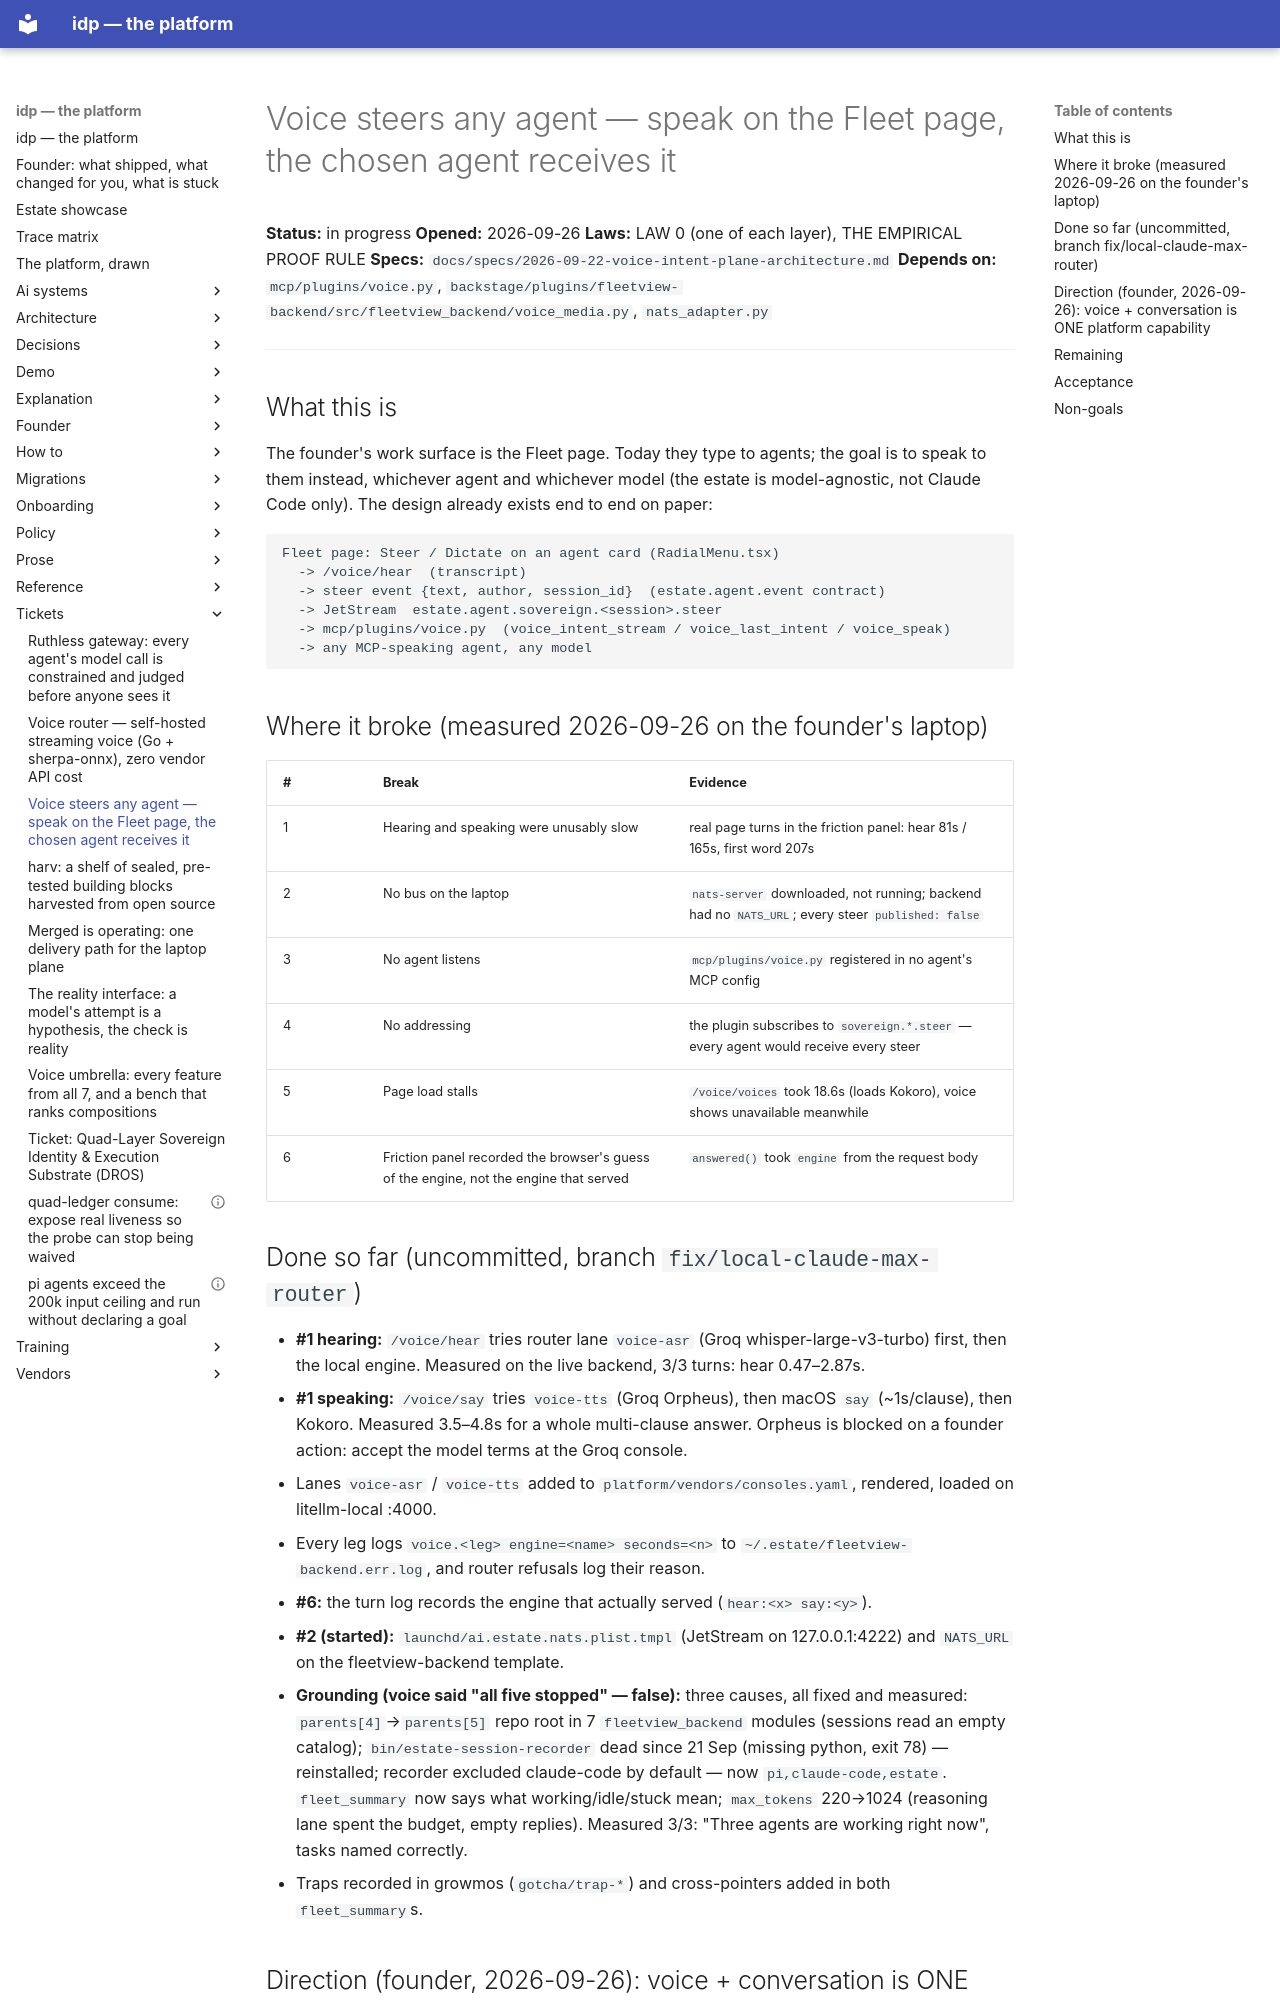

repository: chidionyema/idp · page: tickets/2026-09-26-voice-steers-any-agent/index.html · generator: mkdocs

# Voice steers any agent — speak on the Fleet page, the chosen agent receives it

**Status:** in progress
**Opened:** 2026-09-26
**Laws:** LAW 0 (one of each layer), THE EMPIRICAL PROOF RULE
**Specs:** `docs/specs/2026-09-22-voice-intent-plane-architecture.md`
**Depends on:** `mcp/plugins/voice.py`, `backstage/plugins/fleetview-backend/src/fleetview_backend/voice_media.py`, `nats_adapter.py`

---

## What this is

The founder's work surface is the Fleet page. Today they type to agents; the goal is to speak to
them instead, whichever agent and whichever model (the estate is model-agnostic, not Claude Code
only). The design already exists end to end on paper:

```
Fleet page: Steer / Dictate on an agent card (RadialMenu.tsx)
  -> /voice/hear  (transcript)
  -> steer event {text, author, session_id}  (estate.agent.event contract)
  -> JetStream  estate.agent.sovereign.<session>.steer
  -> mcp/plugins/voice.py  (voice_intent_stream / voice_last_intent / voice_speak)
  -> any MCP-speaking agent, any model
```

## Where it broke (measured 2026-09-26 on the founder's laptop)

| # | Break | Evidence |
|---|---|---|
| 1 | Hearing and speaking were unusably slow | real page turns in the friction panel: hear 81s / 165s, first word 207s |
| 2 | No bus on the laptop | `nats-server` downloaded, not running; backend had no `NATS_URL`; every steer `published: false` |
| 3 | No agent listens | `mcp/plugins/voice.py` registered in no agent's MCP config |
| 4 | No addressing | the plugin subscribes to `sovereign.*.steer` — every agent would receive every steer |
| 5 | Page load stalls | `/voice/voices` took 18.6s (loads Kokoro), voice shows unavailable meanwhile |
| 6 | Friction panel recorded the browser's guess of the engine, not the engine that served | `answered()` took `engine` from the request body |
